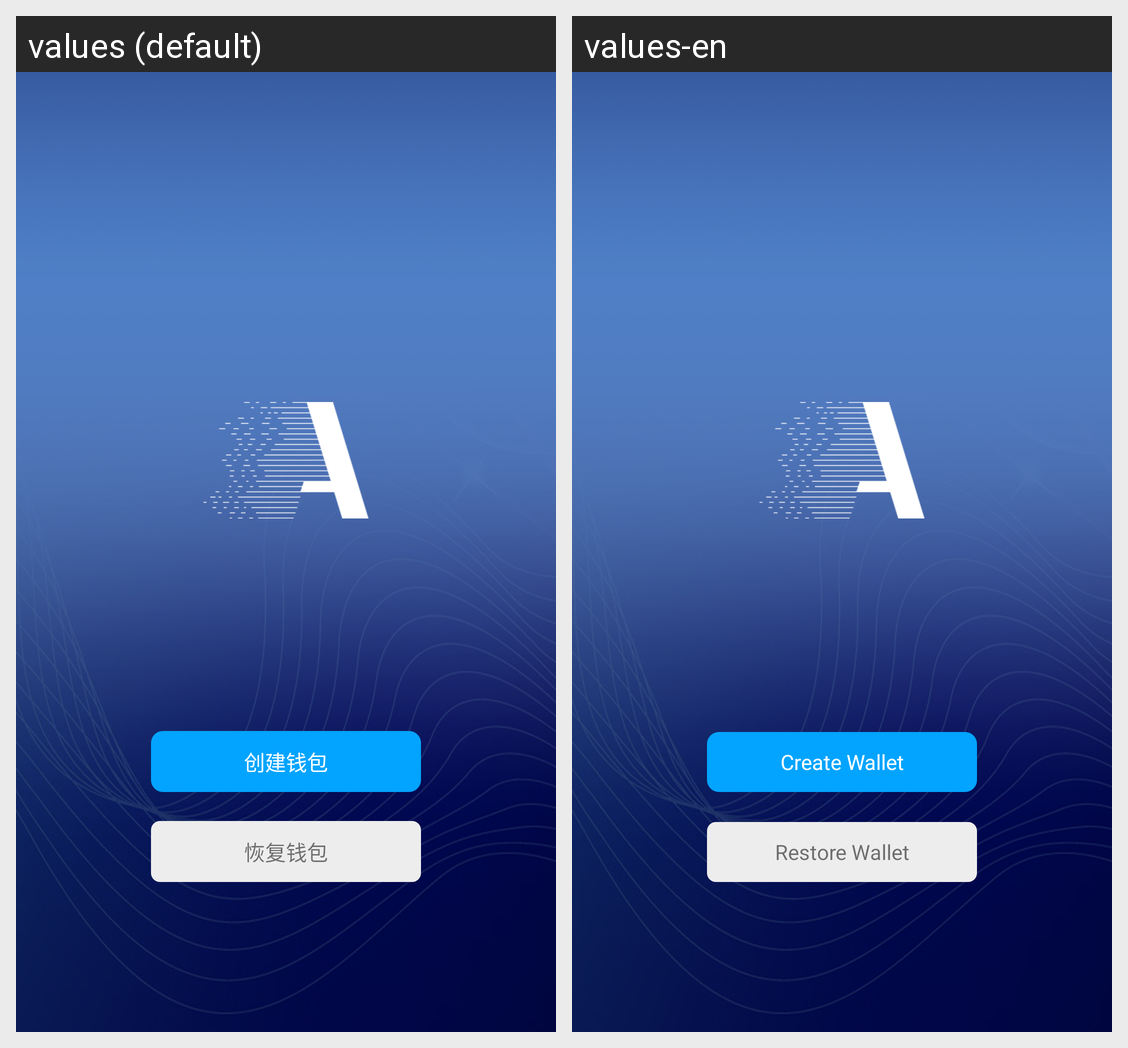

This grid shows one Android layout under two languages. Give, for every string resource on the screen, its name, the default text and each shown locale's text.
Android screen res/layout/delegate_create_wallet.xml rendered under 2 locales, left to right: values (default), values-en. Device: Nexus 5 (rendered at 1080×1920; each locale shown at half size, 540×960, under a caption strip naming it); theme AppTheme.
Strings drawn on this screen, with the default value and each locale's value (text and hints the layout hard-codes, and strings that could not be matched under every locale, appear in the picture but are not listed):

account_restore
  values: 恢复钱包
  values-en: Restore Wallet

account_create
  values: 创建钱包
  values-en: Create Wallet
